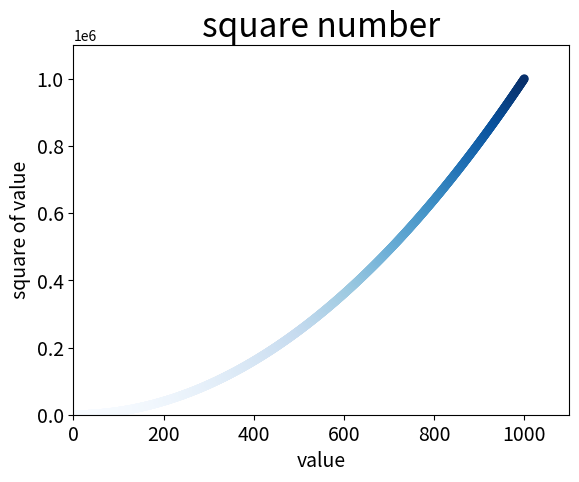

The script that saved this image:
# -*- coding:utf-8 -*-
import matplotlib.pyplot as plt

# plt.scatter(2, 4, s=200)
# x_values = [1, 2, 3, 4, 5]
# y_values = [1, 4, 8, 16, 25]
x_values = list(range(1, 1001))
y_values = [x**2 for x in x_values]
plt.scatter(x_values, y_values, c=y_values,cmap=plt.cm.Blues, edgecolor='none', s=40)

# 设置图表标题并给坐标轴加上标签
plt.title("square number", fontsize=24)
plt.xlabel("value", fontsize=14)
plt.ylabel("square of value", fontsize=14)

# 设置刻度标记的大小
plt.tick_params(axis='both', which='major', labelsize=14)
plt.axis([0, 1100, 0, 1100000])

plt.savefig('squares_plot.png', bbox_inches='tight')
plt.show()